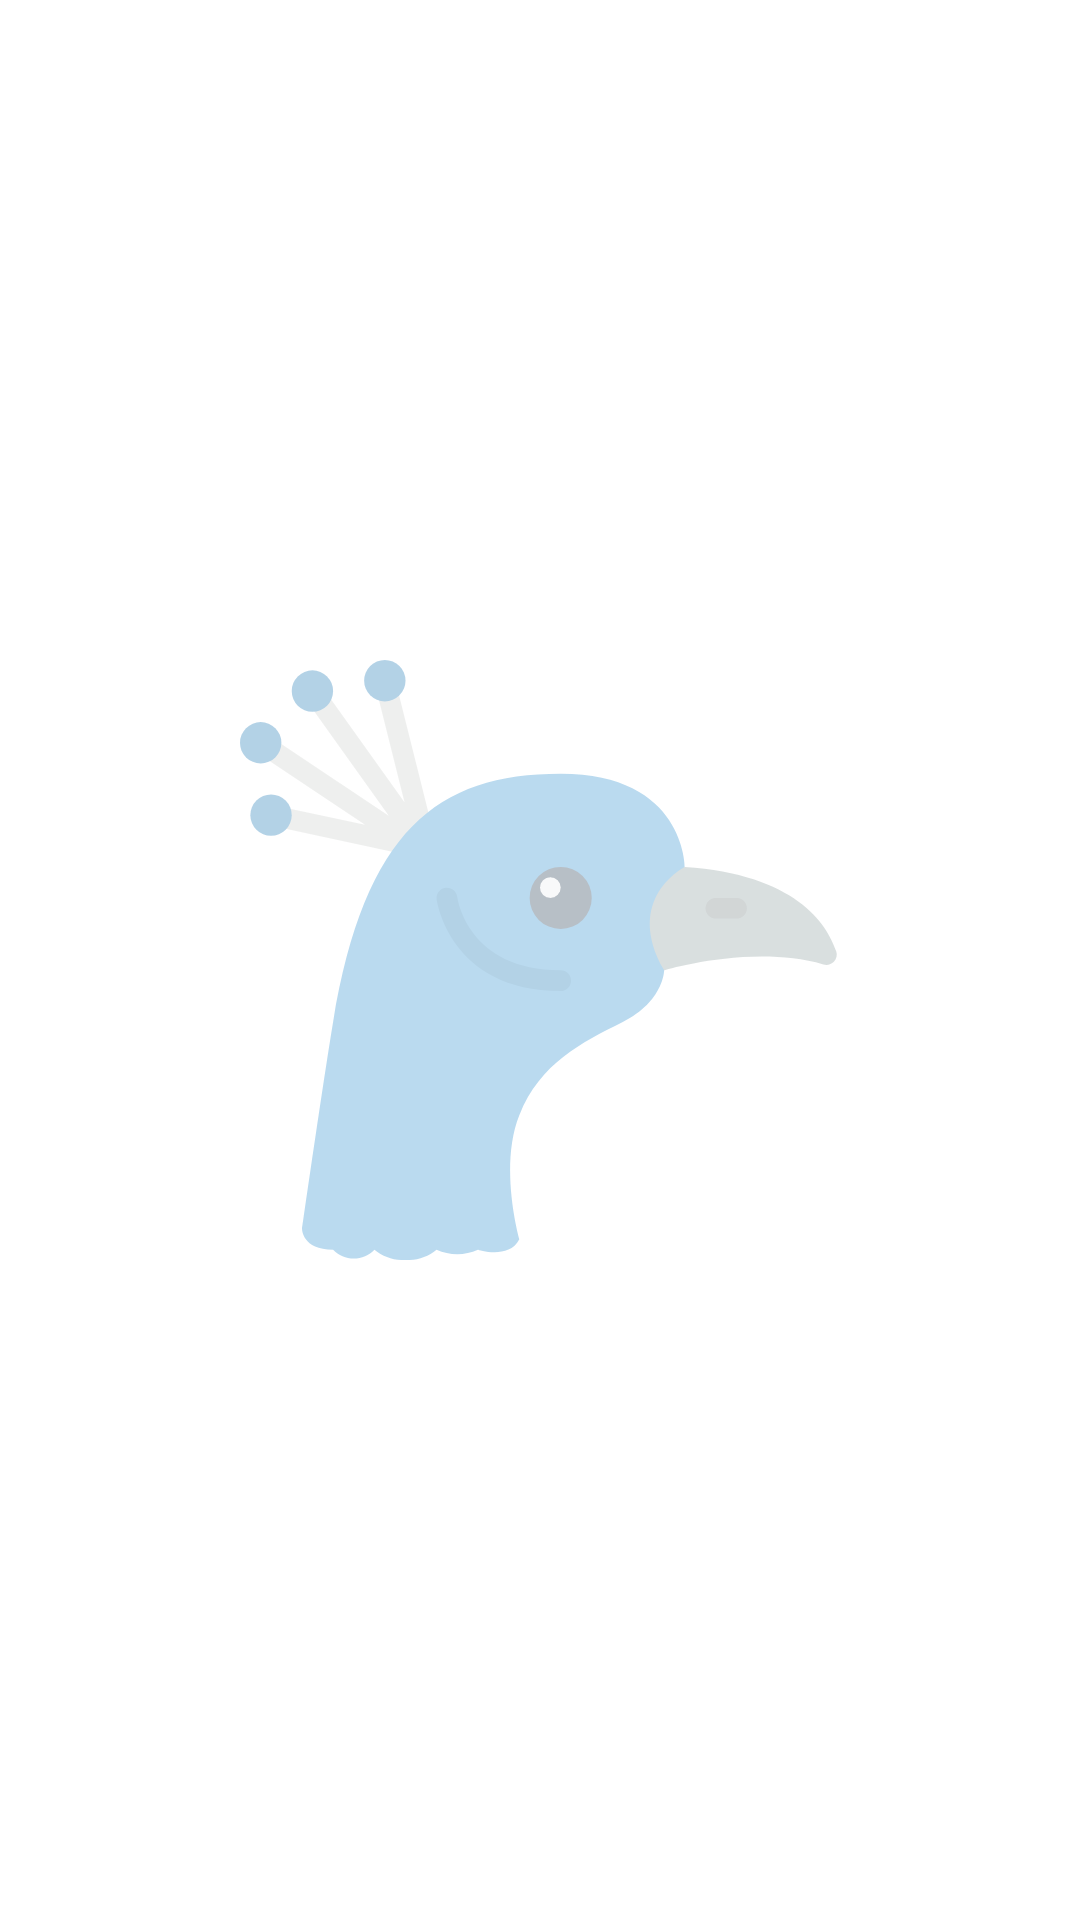

Android layout source for this screen:
<!-- AndroidManifest.xml: application theme Theme.OrientaTree -->
<!-- res/layout/no_activities_id.xml -->
<?xml version="1.0" encoding="utf-8"?>
<androidx.constraintlayout.widget.ConstraintLayout xmlns:android="http://schemas.android.com/apk/res/android"
    android:layout_width="match_parent"
    android:layout_height="match_parent"
    xmlns:app="http://schemas.android.com/apk/res-auto">

    <TextView
        android:id="@+id/emptyStateMessage_textView"
        android:layout_width="200dp"
        android:layout_height="wrap_content"
        android:layout_gravity="center_horizontal"
        android:text=""
        android:textAlignment="center"
        android:textSize="20sp"
        app:layout_constraintBottom_toTopOf="@+id/peacock_head_imageview"
        app:layout_constraintEnd_toEndOf="parent"
        app:layout_constraintStart_toStartOf="parent"
        app:layout_constraintTop_toTopOf="parent" />

    <ImageView
        android:id="@+id/peacock_head_imageview"
        android:layout_width="200dp"
        android:layout_height="200dp"
        android:layout_gravity="center"
        android:alpha="0.35"
        android:src="@drawable/ic_peacock_head"
        app:layout_constraintBottom_toBottomOf="parent"
        app:layout_constraintEnd_toEndOf="parent"
        app:layout_constraintStart_toStartOf="parent"
        app:layout_constraintTop_toTopOf="parent" />

</androidx.constraintlayout.widget.ConstraintLayout>
<!-- resources referenced by this layout -->
<resources>
  <!-- drawable ic_peacock_head: vector/xml drawable (drawable, 2520 chars, omitted) -->
  <style name="Theme.OrientaTree" parent="Theme.MaterialComponents.DayNight.NoActionBar">
          
          <item name="colorPrimary">@color/primary_color</item>
          <item name="colorPrimaryVariant">@color/primary_color_variant</item>
          <item name="colorOnPrimary">@color/black</item>
          
          <item name="colorSecondary">@color/secondary_color</item>
          <item name="colorSecondaryVariant">@color/secondary_color_variant</item>
          <item name="colorOnSecondary">@color/white</item>
          
          <item name="android:statusBarColor" tools:targetApi="l">?attr/colorPrimaryVariant</item>
          
          
      </style>
  <color name="primary_color">#00CC76</color>
  <color name="primary_color_variant">#A5E887</color>
  <color name="black">#FF000000</color>
  <color name="secondary_color">#00AA95</color>
  <color name="secondary_color_variant">#007a67</color>
  <color name="white">#FFFFFFFF</color>
</resources>
